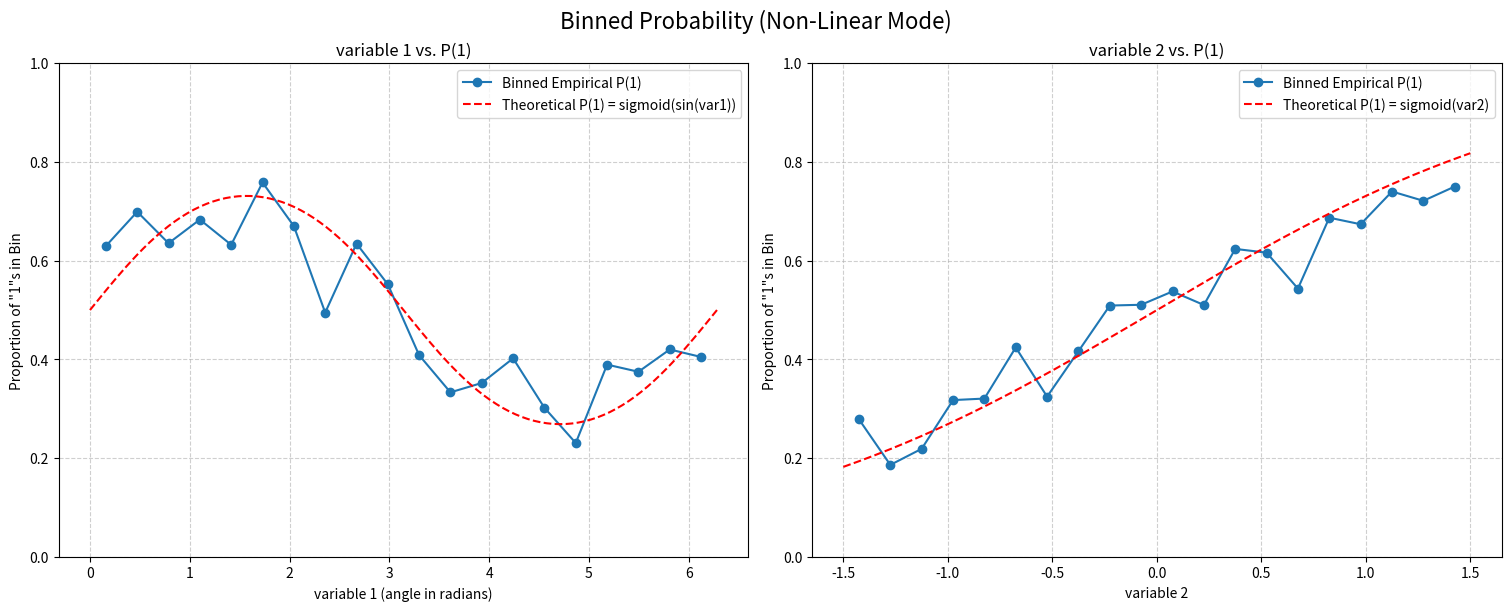

Generate this figure with matplotlib:
import numpy as np
import pandas as pd
import matplotlib.pyplot as plt
import argparse

# --- 1. Parameters (Global Constants) ---
# These are safe to define globally as they are just configuration values.
N_SAMPLES = 2000
NOISE_STD_DEV = 0.5
OUTPUT_FILENAME = 'synthetic_classification_data.csv'
N_BINS = 20

# --- 2. Function Definitions ---
# These functions are the script's "tools." They are defined but not run here.

def generate_data(n_samples, noise_std, linear_mode=False):
    """
    Generates synthetic data for a binary classification problem.
    The script supports two modes controlled by the `linear_mode` flag.

    --- Non-Linear Mode (default) ---
    The probability of the outcome is a non-linear function of both variables.
    - logit = sin(var1) + var2 + noise

    --- Linear Mode (--linear flag) ---
    The probability of the outcome is a linear function of only variable_one.
    - logit = var1 + noise
    - var2 is generated but is pure noise with no relation to the outcome.
    """
    if linear_mode:
        print(f"--- Running in LINEAR mode ---")
        print(f"Generating {n_samples} samples...")
        var1 = np.random.uniform(-3, 3, n_samples)
        var2 = np.random.uniform(-1.5, 1.5, n_samples)
        noise = np.random.normal(0, noise_std, n_samples)
        logit = var1 + noise  # var2 is intentionally omitted
    else:
        print(f"--- Running in NON-LINEAR mode (default) ---")
        print(f"Generating {n_samples} samples...")
        var1 = np.random.uniform(0, 2 * np.pi, n_samples)
        var2 = np.random.uniform(-1.5, 1.5, n_samples)
        noise = np.random.normal(0, noise_std, n_samples)
        logit = np.sin(var1) + var2 + noise

    prob_of_one = 1 / (1 + np.exp(-logit))
    random_chance = np.random.uniform(0, 1, n_samples)
    outcome = (random_chance < prob_of_one).astype(int)

    df = pd.DataFrame({
        'variable_one': var1,
        'variable_two': var2,
        'outcome': outcome
    })
    return df

def create_binned_plots(df, linear_mode=False):
    """
    Creates plots showing the binned probability of outcome=1 against each
    independent variable, adapted for the generation mode.
    """
    print("\nGenerating plots...")
    fig, axes = plt.subplots(1, 2, figsize=(15, 6), constrained_layout=True)

    # --- Subplot 1: variable 1 vs. P(1) ---
    df['v1_bin'] = pd.cut(df['variable_one'], bins=N_BINS)
    binned_prob_v1 = df.groupby('v1_bin', observed=True)['outcome'].mean()
    bin_centers_v1 = [b.mid for b in binned_prob_v1.index]
    axes[0].plot(bin_centers_v1, binned_prob_v1.values, 'o-', label='Binned Empirical P(1)')

    if linear_mode:
        fig.suptitle('Binned Probability (Linear Logit Mode)', fontsize=16)
        x_theory = np.linspace(df['variable_one'].min(), df['variable_one'].max(), 200)
        y_theory = 1 / (1 + np.exp(-x_theory))
        axes[0].plot(x_theory, y_theory, 'r--', label='Theoretical P(1) = sigmoid(var1)')
        axes[0].set_xlabel('variable 1')
        axes[0].set_title('variable 1 vs. P(1)')
    else:
        fig.suptitle('Binned Probability (Non-Linear Mode)', fontsize=16)
        x_theory = np.linspace(0, 2 * np.pi, 200)
        y_theory = 1 / (1 + np.exp(-np.sin(x_theory)))
        axes[0].plot(x_theory, y_theory, 'r--', label='Theoretical P(1) = sigmoid(sin(var1))')
        axes[0].set_xlabel('variable 1 (angle in radians)')
        axes[0].set_title('variable 1 vs. P(1)')

    axes[0].set_ylabel('Proportion of "1"s in Bin')
    axes[0].grid(True, linestyle='--', alpha=0.6)
    axes[0].set_ylim(0, 1)
    axes[0].legend()

    # --- Subplot 2: variable 2 vs. P(1) ---
    df['v2_bin'] = pd.cut(df['variable_two'], bins=N_BINS)
    binned_prob_v2 = df.groupby('v2_bin', observed=True)['outcome'].mean()
    bin_centers_v2 = [b.mid for b in binned_prob_v2.index]
    axes[1].plot(bin_centers_v2, binned_prob_v2.values, 'o-', label='Binned Empirical P(1)')

    if linear_mode:
        axes[1].axhline(0.5, color='r', linestyle='--', label='Theoretical P(1) = 0.5\n(No relationship)')
        axes[1].set_title('variable 2 vs. P(1) (Pure Noise)')
    else:
        x_theory = np.linspace(df['variable_two'].min(), df['variable_two'].max(), 200)
        y_theory = 1 / (1 + np.exp(-x_theory))
        axes[1].plot(x_theory, y_theory, 'r--', label='Theoretical P(1) = sigmoid(var2)')
        axes[1].set_title('variable 2 vs. P(1)')

    axes[1].set_xlabel('variable 2')
    axes[1].set_ylabel('Proportion of "1"s in Bin')
    axes[1].grid(True, linestyle='--', alpha=0.6)
    axes[1].set_ylim(0, 1)
    axes[1].legend()

    plt.show()

# --- 3. Main Execution Block ---
# This is where the script's actions are orchestrated.

def main():
    """
    Parses command-line arguments and runs the data generation and plotting.
    """
    parser = argparse.ArgumentParser(
        description="Generate synthetic data for binary classification.",
        formatter_class=argparse.RawTextHelpFormatter
    )
    parser.add_argument(
        '--linear',
        action='store_true',
        help="""Run in 100%% linear mode:
  - 'variable_one' is linearly related to the log-odds of the outcome.
  - 'variable_two' is pure noise with no relationship to the outcome.
  - The sine wave is removed."""
    )
    args = parser.parse_args()

    # --- Run the logic ---
    # The 'linear_mode' flag is now correctly passed to the functions.
    final_data = generate_data(N_SAMPLES, NOISE_STD_DEV, linear_mode=args.linear)

    final_data.to_csv(OUTPUT_FILENAME, index=False)

    print(f"\nData successfully generated and saved to '{OUTPUT_FILENAME}'")
    print("\nData Head:")
    print(final_data.head())
    print("\nOutcome Distribution (should be ~50/50):")
    print(final_data['outcome'].value_counts(normalize=True))

    create_binned_plots(final_data, linear_mode=args.linear)

# --- 4. Script Entry Point ---
# This special block ensures that the main() function is called only when
# the script is executed directly (e.g., `python your_script.py`).
# It prevents the code from running if it's imported as a module elsewhere.
if __name__ == "__main__":
    main()
